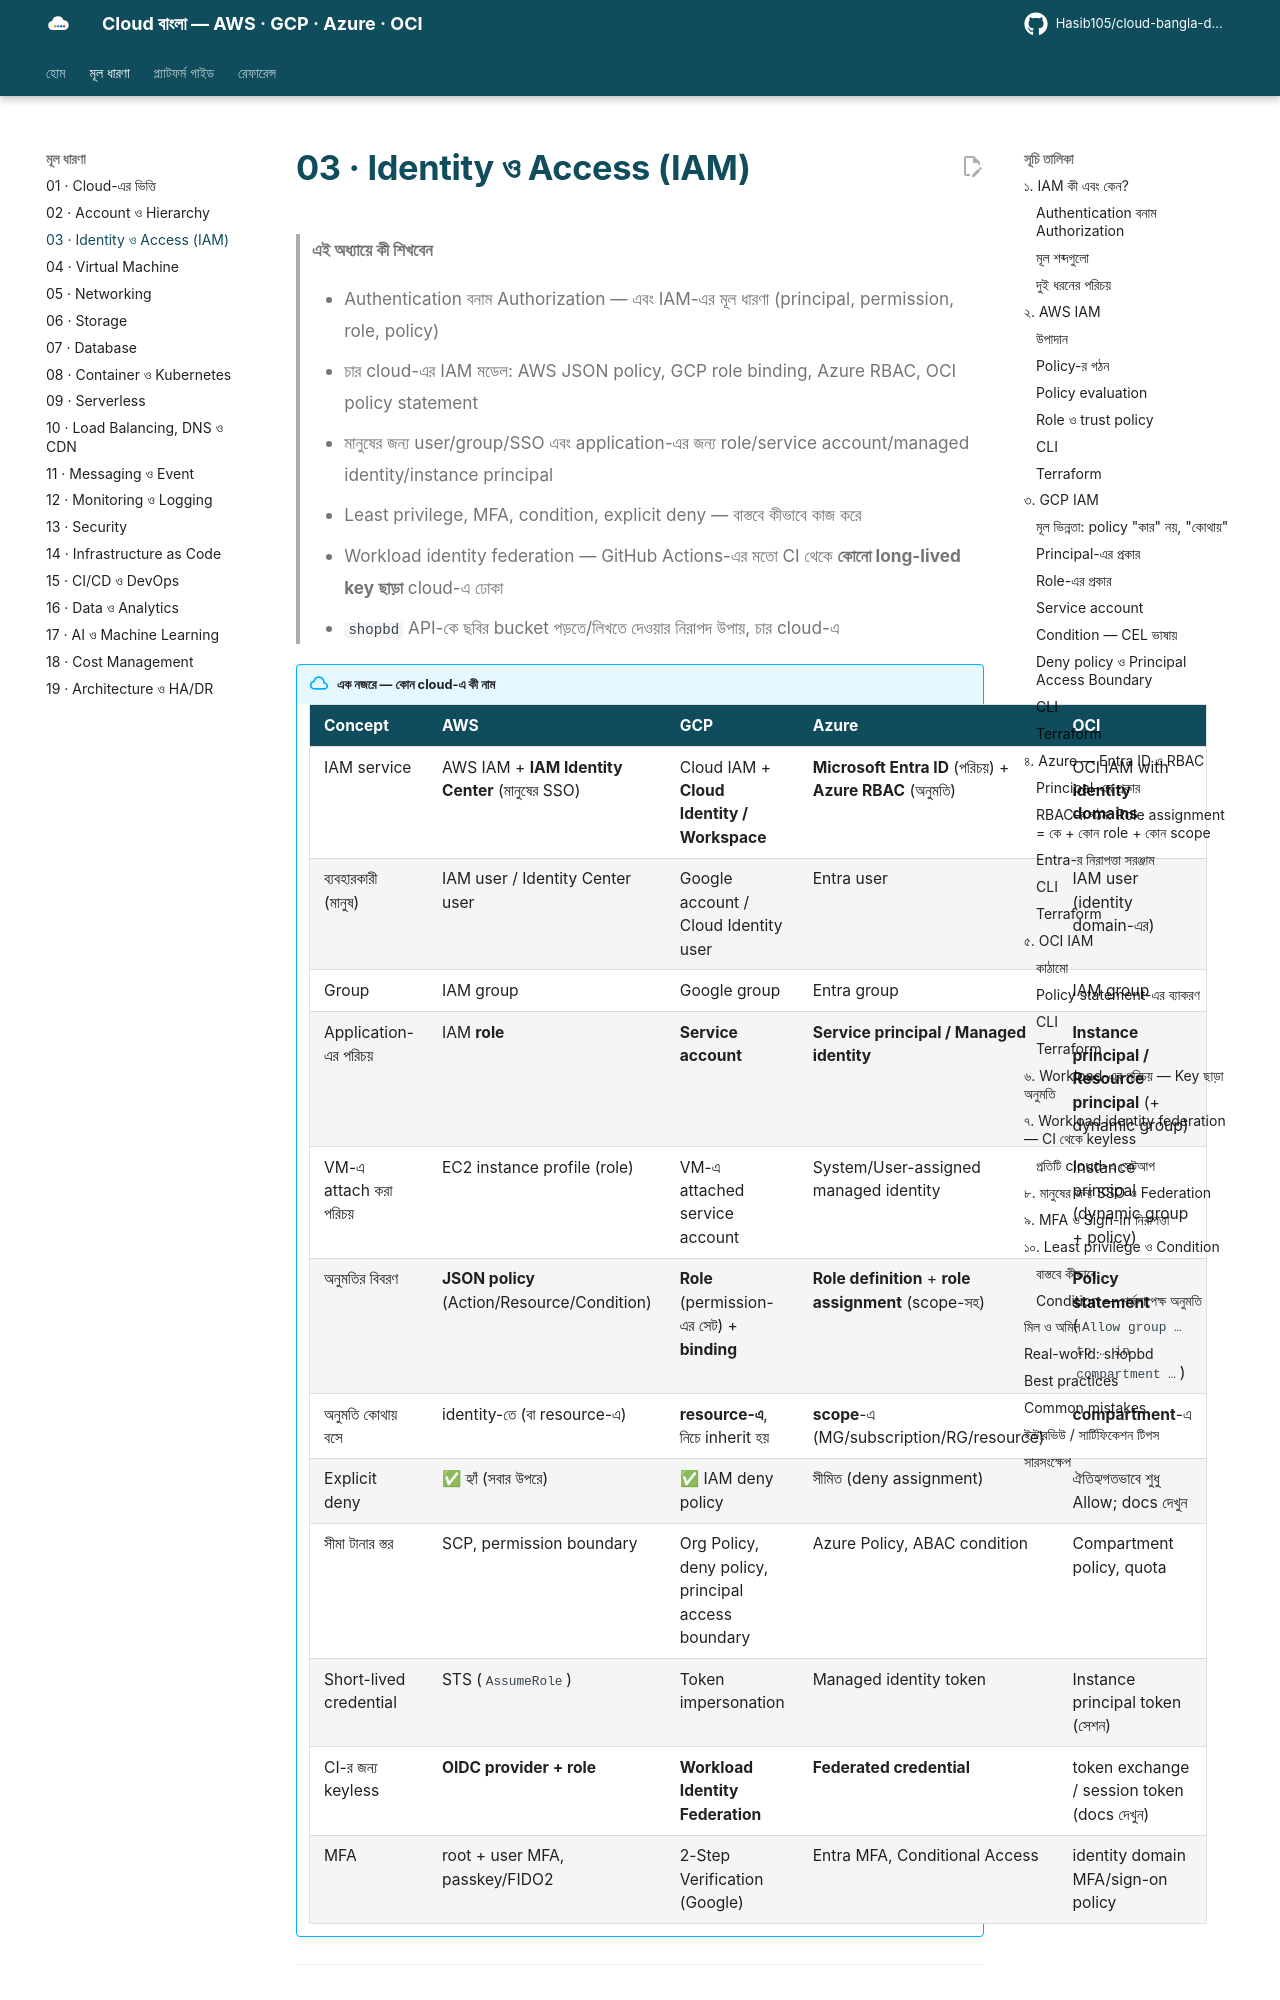

repository: Hasib105/cloud-bangla-docs · page: 03-identity-and-access/index.html · generator: mkdocs

# 03 · Identity ও Access (IAM)

> **এই অধ্যায়ে কী শিখবেন**
>
> - Authentication বনাম Authorization — এবং IAM-এর মূল ধারণা (principal, permission, role, policy)
> - চার cloud-এর IAM মডেল: AWS JSON policy, GCP role binding, Azure RBAC, OCI policy statement
> - মানুষের জন্য user/group/SSO এবং application-এর জন্য role/service account/managed identity/instance principal
> - Least privilege, MFA, condition, explicit deny — বাস্তবে কীভাবে কাজ করে
> - Workload identity federation — GitHub Actions-এর মতো CI থেকে **কোনো long-lived key ছাড়া** cloud-এ ঢোকা
> - `shopbd` API-কে ছবির bucket পড়তে/লিখতে দেওয়ার নিরাপদ উপায়, চার cloud-এ

!!! abstract "এক নজরে — কোন cloud-এ কী নাম"

    | Concept | AWS | GCP | Azure | OCI |
    |---|---|---|---|---|
    | IAM service | AWS IAM + **IAM Identity Center** (মানুষের SSO) | Cloud IAM + **Cloud Identity / Workspace** | **Microsoft Entra ID** (পরিচয়) + **Azure RBAC** (অনুমতি) | OCI IAM with **identity domains** |
    | ব্যবহারকারী (মানুষ) | IAM user / Identity Center user | Google account / Cloud Identity user | Entra user | IAM user (identity domain-এর) |
    | Group | IAM group | Google group | Entra group | IAM group |
    | Application-এর পরিচয় | IAM **role** | **Service account** | **Service principal / Managed identity** | **Instance principal / Resource principal** (+ dynamic group) |
    | VM-এ attach করা পরিচয় | EC2 instance profile (role) | VM-এ attached service account | System/User-assigned managed identity | Instance principal (dynamic group + policy) |
    | অনুমতির বিবরণ | **JSON policy** (Action/Resource/Condition) | **Role** (permission-এর সেট) + **binding** | **Role definition** + **role assignment** (scope-সহ) | **Policy statement** (`Allow group … to … in compartment …`) |
    | অনুমতি কোথায় বসে | identity-তে (বা resource-এ) | **resource-এ**, নিচে inherit হয় | **scope**-এ (MG/subscription/RG/resource) | **compartment**-এ |
    | Explicit deny | ✅ হ্যাঁ (সবার উপরে) | ✅ IAM deny policy | সীমিত (deny assignment) | ঐতিহ্যগতভাবে শুধু Allow; docs দেখুন |
    | সীমা টানার স্তর | SCP, permission boundary | Org Policy, deny policy, principal access boundary | Azure Policy, ABAC condition | Compartment policy, quota |
    | Short-lived credential | STS (`AssumeRole`) | Token impersonation | Managed identity token | Instance principal token (সেশন) |
    | CI-র জন্য keyless | **OIDC provider + role** | **Workload Identity Federation** | **Federated credential** | token exchange / session token (docs দেখুন) |
    | MFA | root + user MFA, passkey/FIDO2 | 2-Step Verification (Google) | Entra MFA, Conditional Access | identity domain MFA/sign-on policy |

---

## ১. IAM কী এবং কেন?

প্রশ্নটা সহজ: **"কে" (Who), "কী" (What), "কোথায়" (Where) করতে পারবে?** IAM (Identity and Access Management) এই তিনটির উত্তর ঠিক করে।
